Labelled photos from "prepared data", an image-classification folder in radiatanasov/leukemia_project. The possible labels are: blast cell, normal cell.

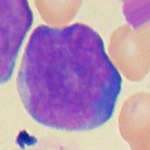
Label: blast cell

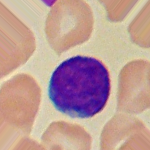
Label: blast cell

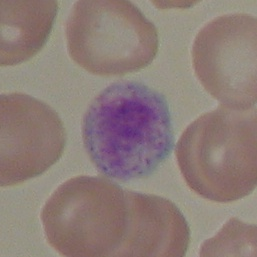
Label: normal cell

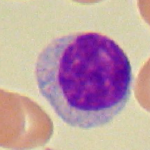
Label: normal cell

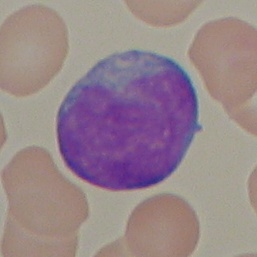
Label: blast cell

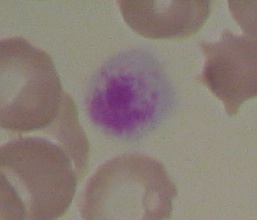
Label: normal cell
